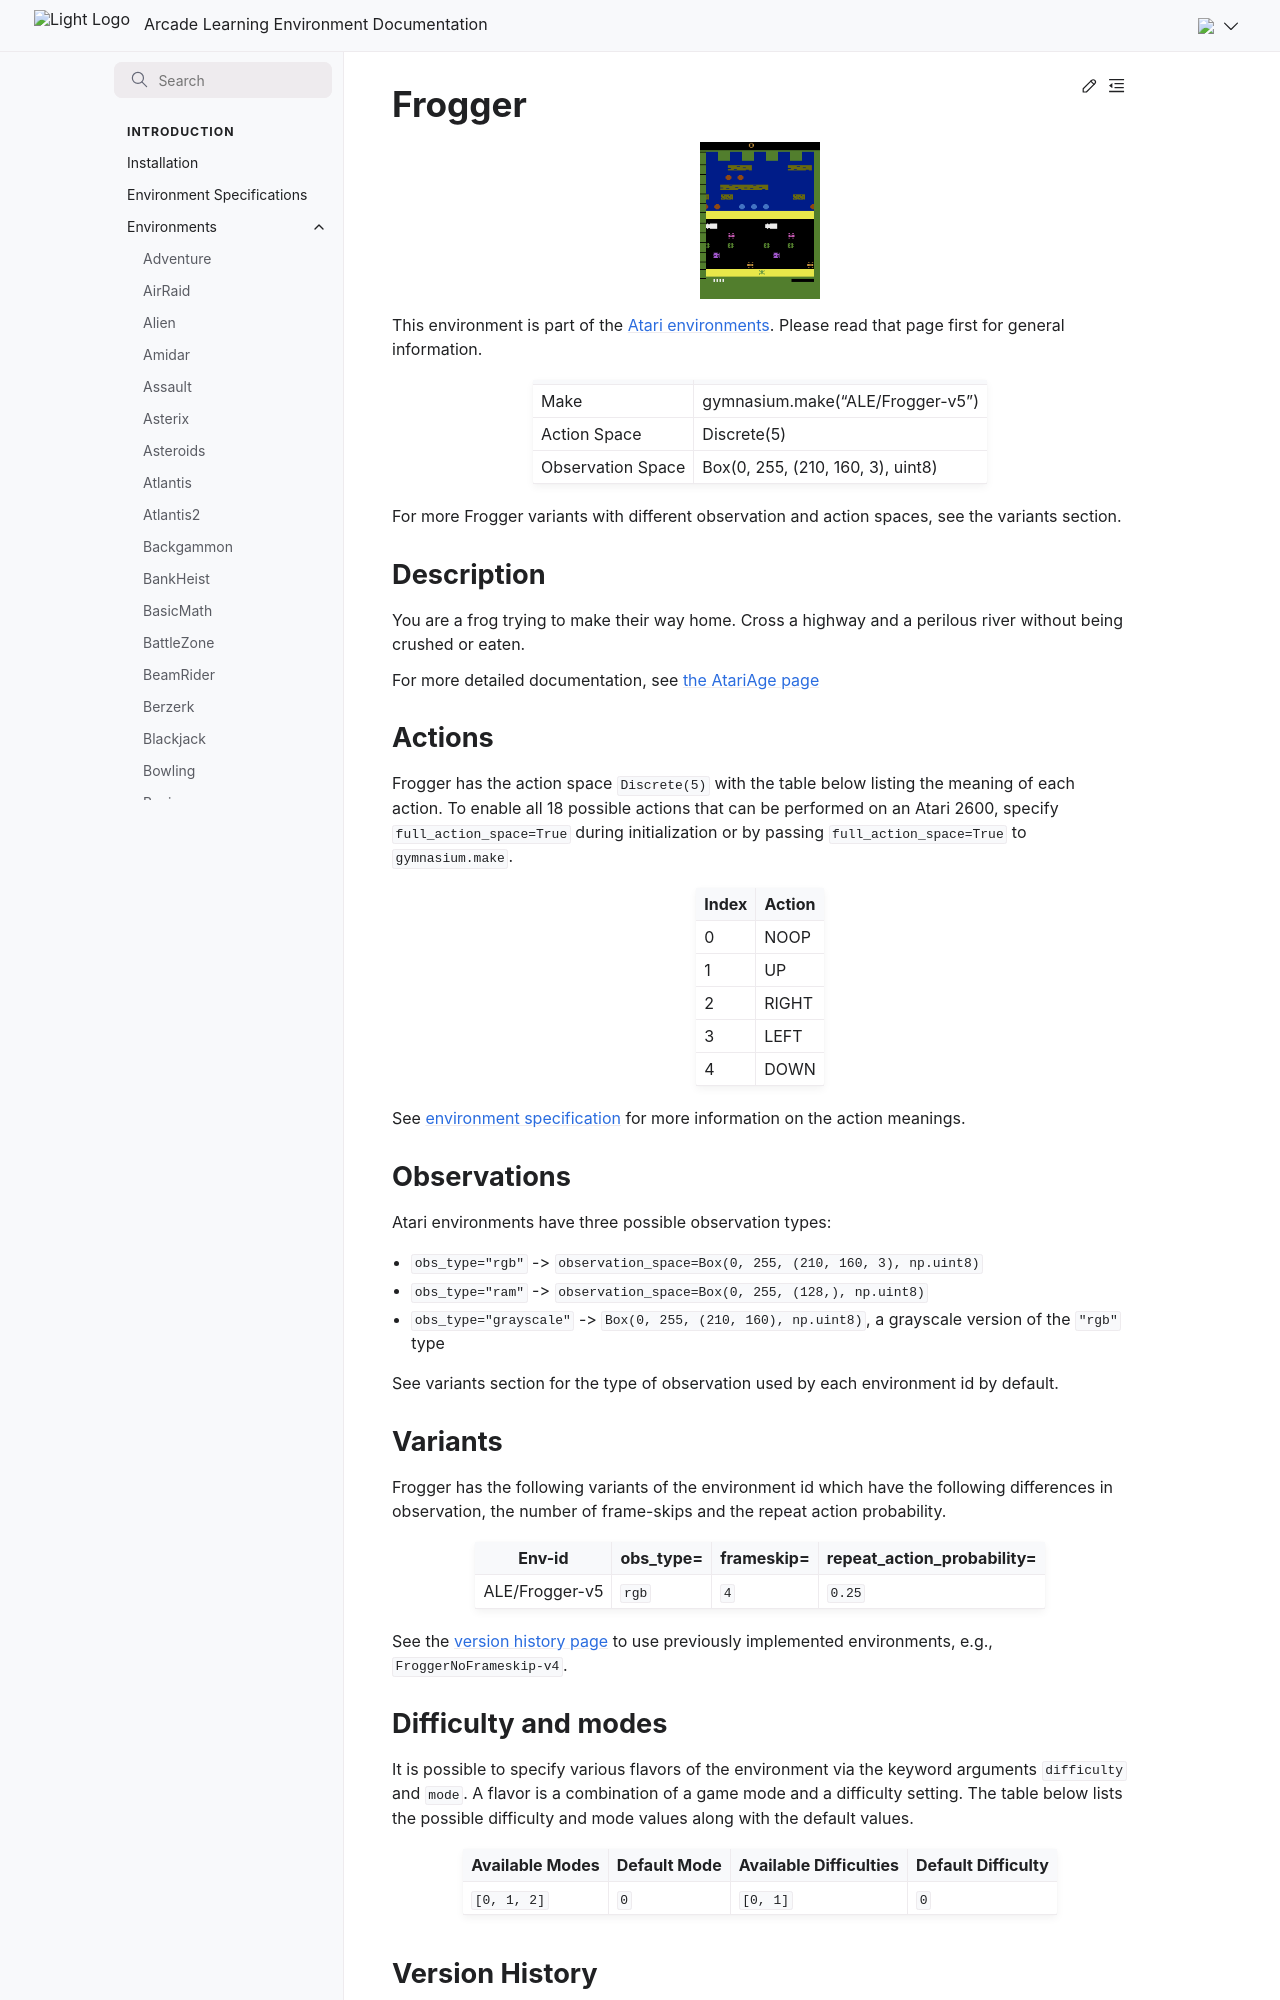

repository: Farama-Foundation/Arcade-Learning-Environment · page: main/environments/frogger/index.html · generator: sphinx

---
title: Frogger
---

# Frogger

```{figure} ../_static/videos/environments/frogger.gif
:width: 120px
:name: Frogger
```

This environment is part of the <a href='..'>Atari environments</a>. Please read that page first for general information.

|                   |                                   |
|-------------------|-----------------------------------|
| Make              | gymnasium.make("ALE/Frogger-v5")  |
| Action Space      | Discrete(5)                       |
| Observation Space | Box(0, 255, (210, 160, 3), uint8) |

For more Frogger variants with different observation and action spaces, see the variants section.

## Description

You are a frog trying to make their way home. Cross a highway and a perilous river without being crushed or eaten.

For more detailed documentation, see [the AtariAge page](https://atariage.com/manual_html_page.php?SoftwareLabelID=194)

## Actions

Frogger has the action space `Discrete(5)` with the table below listing the meaning of each action.
To enable all 18 possible actions that can be performed on an Atari 2600, specify `full_action_space=True` during
initialization or by passing `full_action_space=True` to `gymnasium.make`.

|   Index | Action   |
|---------|----------|
|       0 | NOOP     |
|       1 | UP       |
|       2 | RIGHT    |
|       3 | LEFT     |
|       4 | DOWN     |

See [environment specification](../env-spec) for more information on the action meanings.

## Observations

Atari environments have three possible observation types:

- `obs_type="rgb"` -> `observation_space=Box(0, 255, (210, 160, 3), np.uint8)`
- `obs_type="ram"` -> `observation_space=Box(0, 255, (128,), np.uint8)`
- `obs_type="grayscale"` -> `Box(0, 255, (210, 160), np.uint8)`, a grayscale version of the `"rgb"` type

See variants section for the type of observation used by each environment id by default.

## Variants

Frogger has the following variants of the environment id which have the following differences in observation,
the number of frame-skips and the repeat action probability.

| Env-id         | obs_type=   | frameskip=   | repeat_action_probability=   |
|----------------|-------------|--------------|------------------------------|
| ALE/Frogger-v5 | `rgb`       | `4`          | `0.25`                       |

See the [version history page](https://ale.farama.org/environments/#version-history-and-naming-schemes) to use previously implemented environments, e.g., `FroggerNoFrameskip-v4`.
